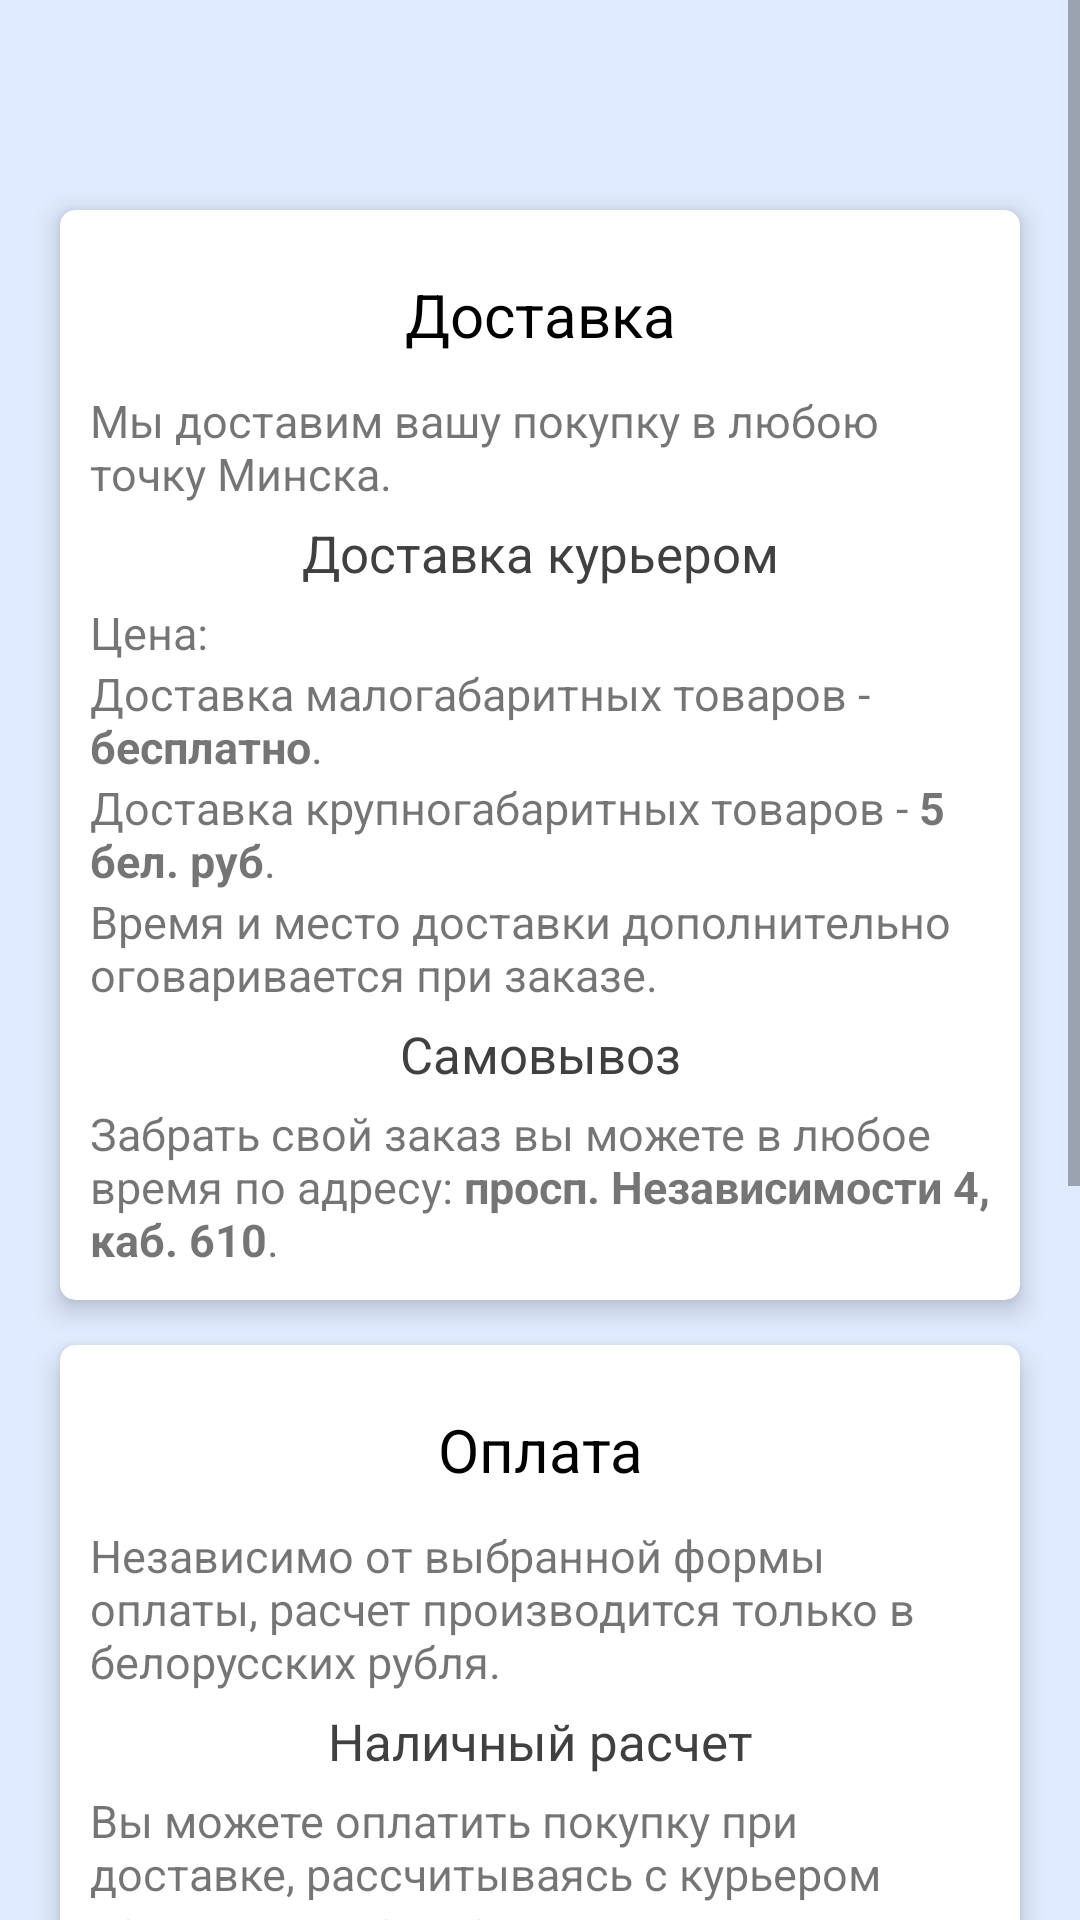

Write the Android layout XML for this screen, with the resource values it uses.
<!-- AndroidManifest.xml: application theme AppTheme -->
<!-- res/layout/delivery_layout.xml -->
<?xml version="1.0" encoding="utf-8"?>
<ScrollView
    xmlns:android="http://schemas.android.com/apk/res/android"
    android:layout_width="fill_parent"
    android:layout_height="fill_parent"
    android:background="@color/colorPrimaryBack">
    <LinearLayout
        android:clipToPadding="false"
        android:orientation="vertical"
        android:layout_width="match_parent"
        android:layout_height="wrap_content"
        android:paddingRight="20dp"
        android:paddingLeft="20dp"
        android:paddingTop="70dp">
        <android.support.v7.widget.CardView
            xmlns:card_view="http://schemas.android.com/apk/res-auto"
            android:layout_gravity="center"
            android:layout_width="match_parent"
            android:layout_height="wrap_content"
            android:layout_marginBottom="15dp"
            card_view:cardCornerRadius="5dp"
            card_view:contentPadding="10dp"
            card_view:contentPaddingTop="10dp"
            card_view:cardElevation="5dp">
            <LinearLayout
                android:layout_width="match_parent"
                android:layout_height="wrap_content"
                android:orientation="vertical">
                <TextView
                    android:layout_width="match_parent"
                    android:layout_height="40dp"
                    android:scrollHorizontally="true"
                    android:ellipsize="end"
                    android:maxLines="1"
                    android:gravity="center"
                    android:textColor="#000000"
                    android:layout_marginTop="5dp"
                    android:layout_marginBottom="5dp"
                    android:textSize="20dp"
                    android:text="@string/delivery"/>
                <TextView
                    android:layout_width="match_parent"
                    android:layout_height="wrap_content"
                    android:textSize="15dp"
                    android:text="Мы доставим вашу покупку в любою точку Минска."
                    />
                <TextView
                    android:layout_width="match_parent"
                    android:layout_height="wrap_content"
                    android:textSize="17dp"
                    android:layout_marginTop="5dp"
                    android:layout_marginBottom="5dp"
                    android:textColor="#404040"
                    android:gravity="center"
                    android:text="Доставка курьером"
                    />
                <TextView
                    android:layout_width="match_parent"
                    android:layout_height="wrap_content"
                    android:textSize="15dp"
                    android:text="Цена:"
                    />
                <TextView
                    android:layout_width="match_parent"
                    android:layout_height="wrap_content"
                    android:textSize="15dp"
                    android:text="@string/delivery_small"
                    />
                <TextView
                    android:layout_width="match_parent"
                    android:layout_height="wrap_content"
                    android:textSize="15dp"
                    android:text="@string/delivery_big"
                    />
                <TextView
                    android:layout_width="match_parent"
                    android:layout_height="wrap_content"
                    android:textSize="15dp"
                    android:text="Время и место доставки дополнительно оговаривается при заказе."
                    />
                <TextView
                    android:layout_width="match_parent"
                    android:layout_height="wrap_content"
                    android:textSize="17dp"
                    android:gravity="center"
                    android:textColor="#404040"
                    android:layout_marginTop="5dp"
                    android:layout_marginBottom="5dp"
                    android:text="Самовывоз" />
                <TextView
                    android:layout_width="match_parent"
                    android:layout_height="wrap_content"
                    android:textSize="15dp"
                    android:text="@string/delivery_adderss"
                    />
            </LinearLayout>
        </android.support.v7.widget.CardView>
        <android.support.v7.widget.CardView
            xmlns:card_view="http://schemas.android.com/apk/res-auto"
            android:layout_width="match_parent"
            android:layout_height="wrap_content"
            android:layout_marginBottom="15dp"
            card_view:cardCornerRadius="5dp"
            card_view:contentPadding="10dp"
            card_view:contentPaddingTop="10dp"
            card_view:cardElevation="5dp">
            <LinearLayout
                android:layout_width="match_parent"
                android:layout_height="wrap_content"
                android:orientation="vertical">
                <TextView
                    android:layout_width="match_parent"
                    android:layout_height="40dp"
                    android:scrollHorizontally="true"
                    android:ellipsize="end"
                    android:maxLines="1"
                    android:gravity="center"
                    android:textColor="#000000"
                    android:layout_marginTop="5dp"
                    android:layout_marginBottom="5dp"
                    android:textSize="20dp"
                    android:text="@string/fee"/>
                <TextView
                    android:layout_width="match_parent"
                    android:layout_height="wrap_content"
                    android:textSize="15dp"
                    android:text="Независимо от выбранной формы оплаты, расчет производится только в белорусских рубля."
                   />
                <TextView
                    android:layout_width="match_parent"
                    android:layout_height="wrap_content"
                    android:textSize="17dp"
                    android:layout_marginTop="5dp"
                    android:layout_marginBottom="5dp"
                    android:textColor="#404040"
                    android:gravity="center"
                    android:text="Наличный расчет"
                    />
                <TextView
                    android:layout_width="match_parent"
                    android:layout_height="wrap_content"
                    android:textSize="15dp"
                    android:text="Вы можете оплатить покупку при доставке, рассчитываясь с курьером наличными деньгами."
                    />
                <TextView
                    android:layout_width="match_parent"
                    android:layout_height="wrap_content"
                    android:textSize="15dp"
                    android:text="Если вы осуществляете самовывоз, оплату необходимо будет совершить в кассе пункта выдачи товара."
                    />
                <TextView
                    android:layout_width="match_parent"
                    android:layout_height="wrap_content"
                    android:textSize="17dp"
                    android:gravity="center"
                    android:textColor="#404040"
                    android:layout_marginTop="5dp"
                    android:layout_marginBottom="5dp"
                    android:text="Банковские карты" />
                <TextView
                    android:layout_width="match_parent"
                    android:layout_height="wrap_content"
                    android:textSize="15dp"
                    android:text="Оплата курьеру при доставке. Сообщите выбранный способ оплаты во время заказа, и курьер приедет к вам с терминалом."
                    />
                <TextView
                    android:layout_width="match_parent"
                    android:layout_height="wrap_content"
                    android:textSize="15dp"
                    android:text="Также возможна оплата через терминалы во всех пунктах самовывоза."
                    />
                <TextView
                    android:layout_width="match_parent"
                    android:layout_height="wrap_content"
                    android:textSize="17dp"
                    android:gravity="center"
                    android:textColor="#404040"
                    android:layout_marginTop="5dp"
                    android:layout_marginBottom="5dp"
                    android:text="Оплата банковской картой онлайн" />
                <TextView
                    android:layout_width="match_parent"
                    android:layout_height="wrap_content"
                    android:textSize="15dp"
                    android:text="@string/fee_online"
                    />
            </LinearLayout>
        </android.support.v7.widget.CardView>
    </LinearLayout>
</ScrollView>
<!-- resources referenced by this layout -->
<resources>
  <color name="colorPrimaryBack">#E0EBFF</color>
  <string name="delivery">Доставка</string>
  <string name="delivery_adderss">
          Забрать свой заказ вы можете в любое время по адресу: <b>просп. Независимости 4, каб. 610</b>.
      </string>
  <string name="delivery_big">
          Доставка крупногабаритных товаров - <b>5 бел. руб</b>.
      </string>
  <string name="delivery_small">
          Доставка малогабаритных товаров  - <b>бесплатно</b>.
      </string>
  <string name="fee">Оплата</string>
  <string name="fee_online">
          К оплате принимаются карты <b>Visa</b>, <b>Visa Electron</b>, <b>MasterCard</b> всех классов и банков, <b>Maestro</b> с CVC-кодом и <b>Белкарт</b>.
          После подтверждения заказа вы будете перенаправлены на сервер системы <b>Webpay</b>, обеспечивающей безопасность платежей.
      </string>
  <style name="AppTheme" parent="Theme.AppCompat.Light.DarkActionBar">
          
          <item name="colorPrimary">@color/colorPrimaryBar</item>
          <item name="colorPrimaryDark">@color/colorPrimaryBar</item>
          <item name="colorAccent">@color/colorAccent</item>
      </style>
  <color name="colorPrimaryBar">#6699FF</color>
  <color name="colorAccent">#1976D2</color>
</resources>
